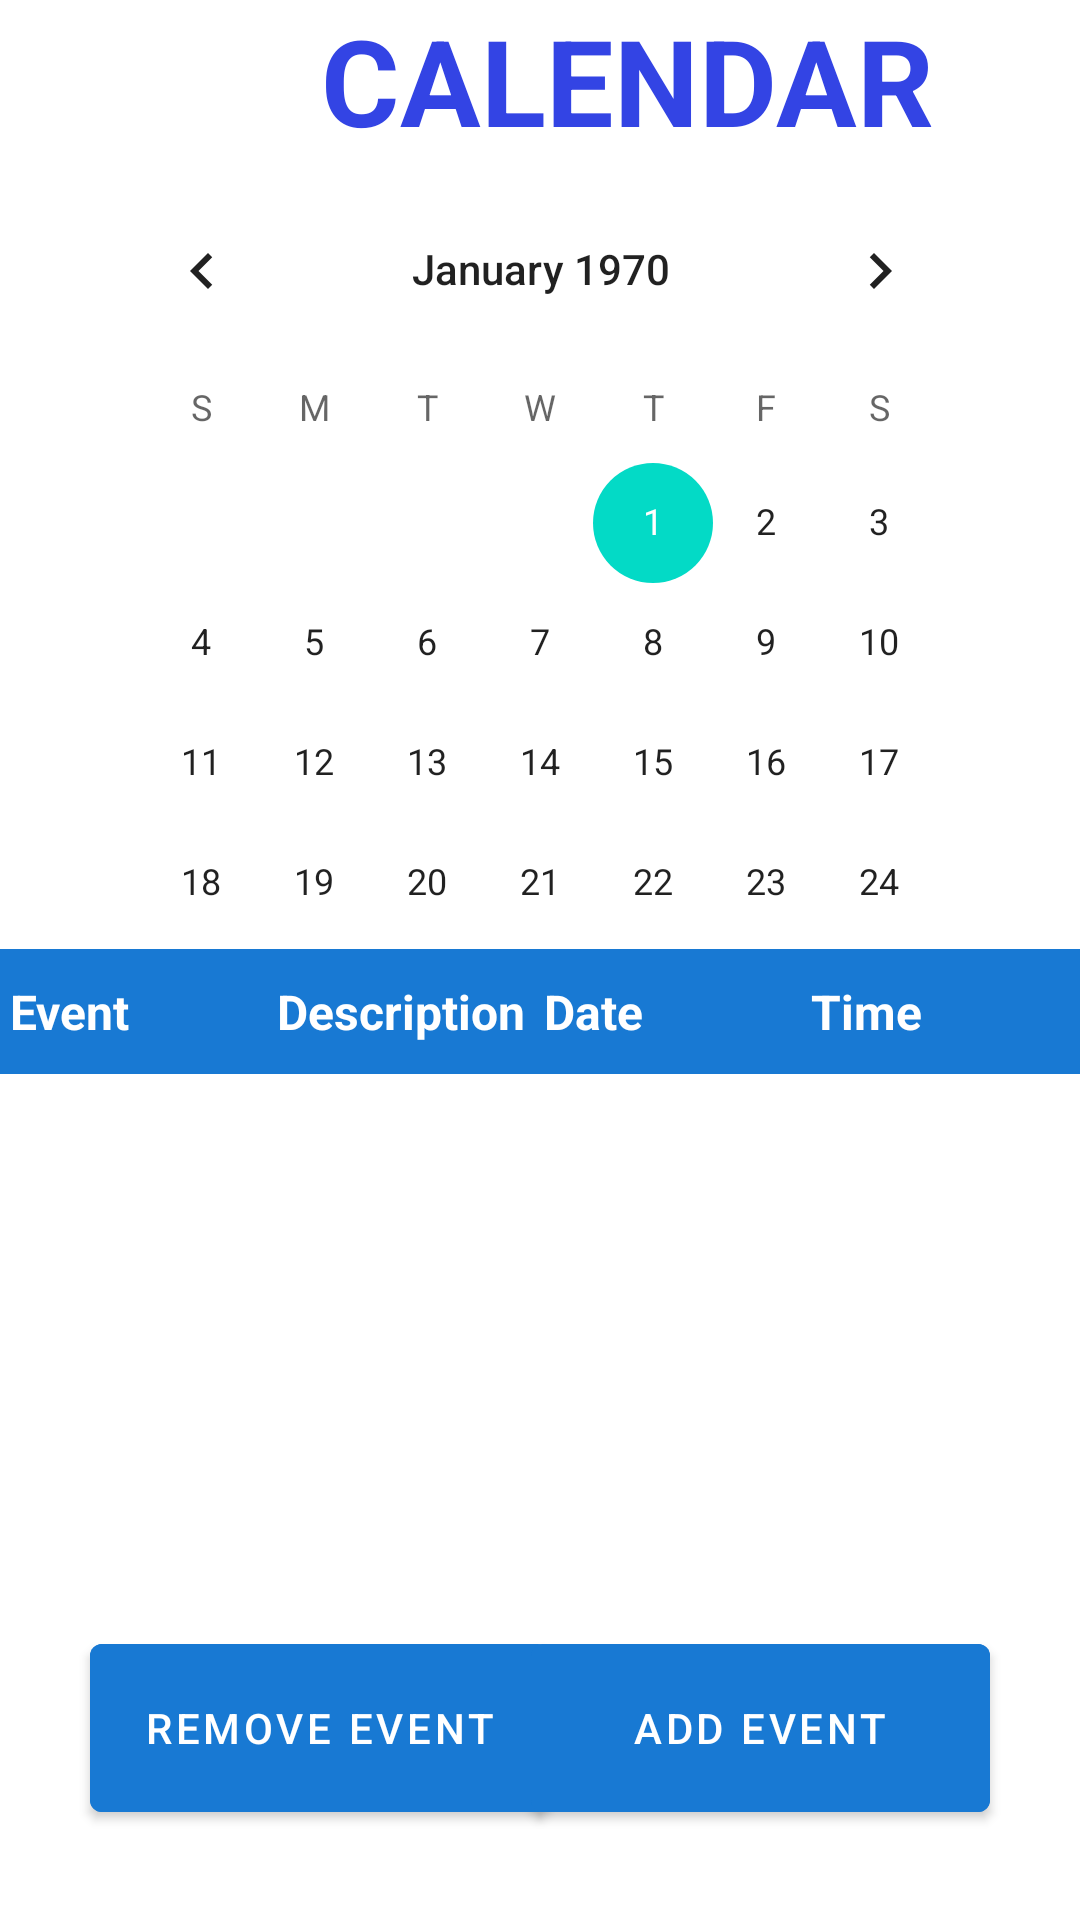

Here is an Android app screen rendered from its layout file. Give the layout XML and the strings, colors and styles it references.
<!-- AndroidManifest.xml: fallback theme Theme.MaterialComponents.DayNight.NoActionBar -->
<!-- res/layout/fragment_first.xml -->
<?xml version="1.0" encoding="utf-8"?>
<androidx.constraintlayout.widget.ConstraintLayout xmlns:android="http://schemas.android.com/apk/res/android"
    xmlns:app="http://schemas.android.com/apk/res-auto"
    xmlns:tools="http://schemas.android.com/tools"
    android:layout_width="match_parent"
    android:layout_height="match_parent"
    tools:context=".MainActivity">

    <Button
        android:id="@+id/remove_event_button"
        android:layout_width="153dp"
        android:layout_height="68dp"
        android:layout_marginStart="30dp"
        android:layout_marginBottom="30dp"
        android:backgroundTint="#1879D3"
        android:text="Remove Event"
        app:layout_constraintBottom_toBottomOf="parent"
        app:layout_constraintStart_toStartOf="parent" />

    <TextView
        android:id="@+id/calendar_text"
        android:layout_width="wrap_content"
        android:layout_height="wrap_content"
        android:layout_marginStart="107dp"
        android:layout_marginEnd="107dp"
        android:text="CALENDAR"
        android:textColor="#3344E4"
        android:textSize="40sp"
        android:textStyle="bold"
        app:layout_constraintEnd_toEndOf="parent"
        app:layout_constraintHorizontal_bias="0.0"
        app:layout_constraintStart_toStartOf="parent"
        tools:layout_editor_absoluteY="16dp" />

    <CalendarView
        android:id="@+id/calendar"
        android:layout_width="304dp"
        android:layout_height="295dp"
        android:layout_marginStart="31dp"
        android:layout_marginTop="3dp"
        android:layout_marginEnd="31dp"
        android:layout_marginBottom="364dp"
        app:layout_constraintBottom_toBottomOf="parent"
        app:layout_constraintEnd_toEndOf="parent"
        app:layout_constraintHorizontal_bias="0.488"
        app:layout_constraintStart_toStartOf="parent"
        app:layout_constraintTop_toBottomOf="@+id/calendar_text"
        app:layout_constraintVertical_bias="0.0" />

    <Button
        android:id="@+id/add_event_button"
        android:layout_width="153dp"
        android:layout_height="68dp"
        android:layout_marginEnd="30dp"
        android:layout_marginBottom="30dp"
        android:backgroundTint="#1879D3"
        android:text="Add Event"
        app:layout_constraintBottom_toBottomOf="parent"
        app:layout_constraintEnd_toEndOf="parent" />

    <TableLayout
        android:id="@+id/calendar_events_table"
        android:layout_width="376dp"
        android:layout_height="226dp"
        android:stretchColumns="3"
        app:layout_constraintBottom_toBottomOf="parent"
        app:layout_constraintEnd_toEndOf="parent"
        app:layout_constraintHorizontal_bias="0.457"
        app:layout_constraintStart_toStartOf="parent"
        app:layout_constraintTop_toTopOf="parent"
        app:layout_constraintVertical_bias="0.764">

            <TableRow
                android:background="#1879D3"
                android:padding="10dp">

                <TextView
                    android:layout_width="0dp"
                    android:layout_weight="1"
                    android:text="Event"
                    android:textColor="@android:color/white"
                    android:textStyle="bold"
                    android:textSize="16sp" />

                <TextView
                    android:layout_width="0dp"
                    android:layout_weight="1"
                    android:text="Description"
                    android:textColor="@android:color/white"
                    android:textStyle="bold"
                    android:textSize="16sp" />

                <TextView
                    android:layout_width="0dp"
                    android:layout_weight="1"
                    android:text="Date"
                    android:textColor="@android:color/white"
                    android:textStyle="bold"
                    android:textSize="16sp" />

                <TextView
                    android:layout_width="0dp"
                    android:layout_weight="1"
                    android:text="Time"
                    android:textColor="@android:color/white"
                    android:textStyle="bold"
                    android:textSize="16sp" />
            </TableRow>
    </TableLayout>

</androidx.constraintlayout.widget.ConstraintLayout>
<!-- resources referenced by this layout -->
<resources>

</resources>
